10-way image classification set "split" from GitHub (C241-PS403/ML); label vocabulary: geblek renteng, gentongan, liong, mega mendung, parang, sekar jagad, sidomukti, tambal, truntum, tujuh rupa.

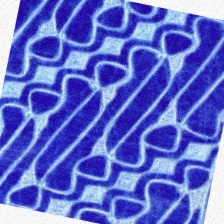
Label: parang

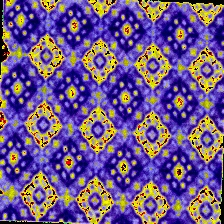
Label: sidomukti

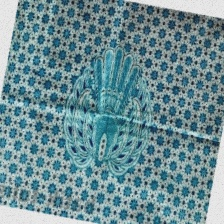
Label: truntum

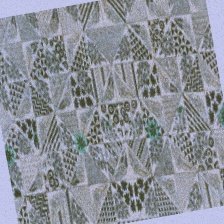
Label: tambal

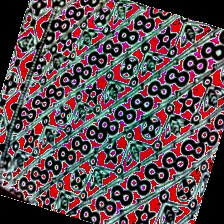
Label: geblek renteng

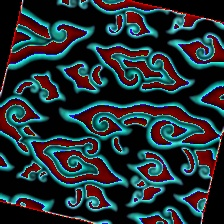
Label: mega mendung
